The GitHub repository muhammadimran-ui/Mango-Dataset contains a labelled image folder "Mango-Dataset" with 4 categories: damage, good mango, over ripe mango, under ripe mango. Examples follow, each with its label.

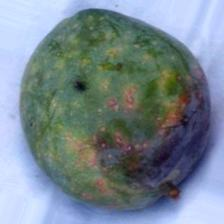
Label: damage

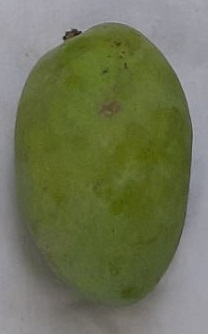
Label: good mango

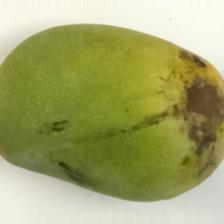
Label: damage

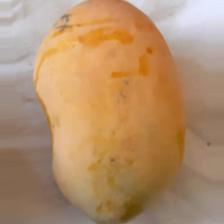
Label: over ripe mango

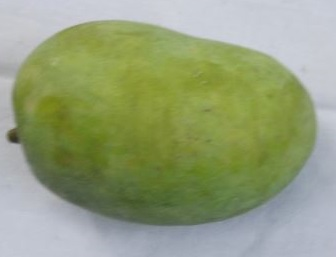
Label: good mango

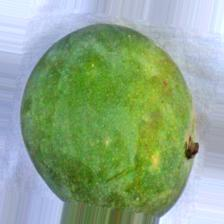
Label: under ripe mango
